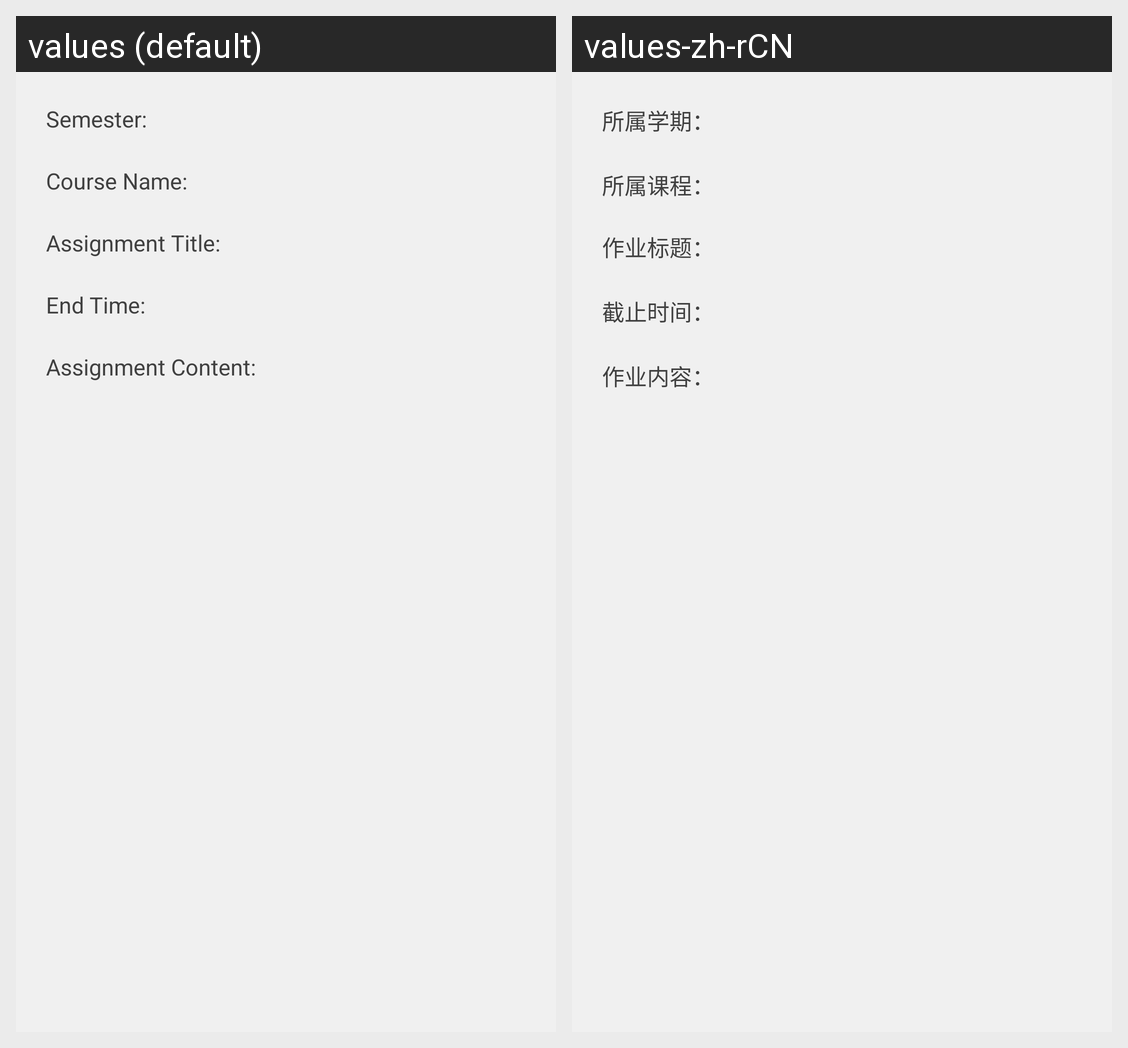

Translations of the strings shown on this Android screen, per locale in the grid:
Android screen res/layout/activity_assignment_view.xml rendered under 2 locales, left to right: values (default), values-zh-rCN. Device: Nexus 5 (rendered at 1080×1920; each locale shown at half size, 540×960, under a caption strip naming it); theme AppTheme.
Strings drawn on this screen, with the default value and each locale's value (text and hints the layout hard-codes, and strings that could not be matched under every locale, appear in the picture but are not listed):

assignment_edit_semester
  values: Semester:
  values-zh-rCN: 所属学期：

assignment_edit_course
  values: Course Name:
  values-zh-rCN: 所属课程：

assignment_edit_title
  values: Assignment Title:
  values-zh-rCN: 作业标题：

assignment_edit_time
  values: End Time:
  values-zh-rCN: 截止时间：

assignment_edit_content
  values: Assignment Content:
  values-zh-rCN: 作业内容：
